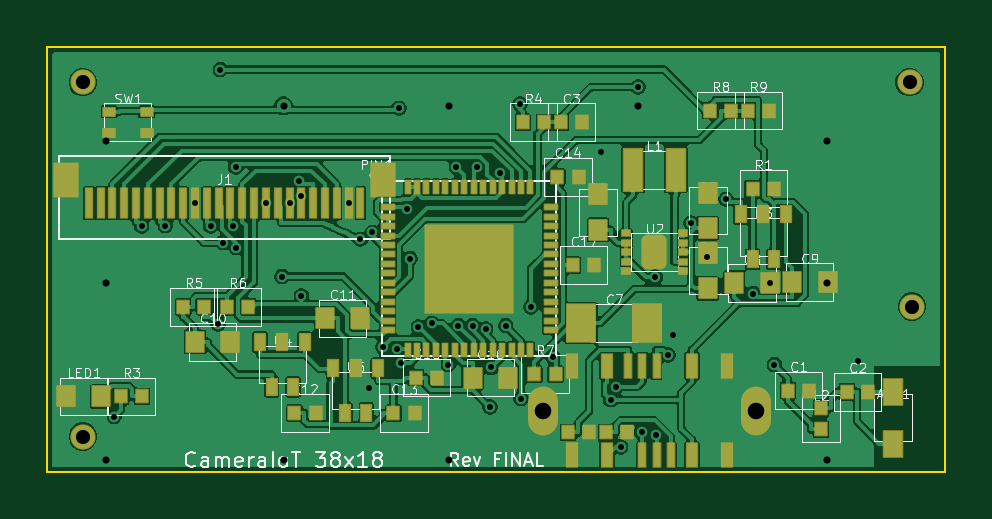
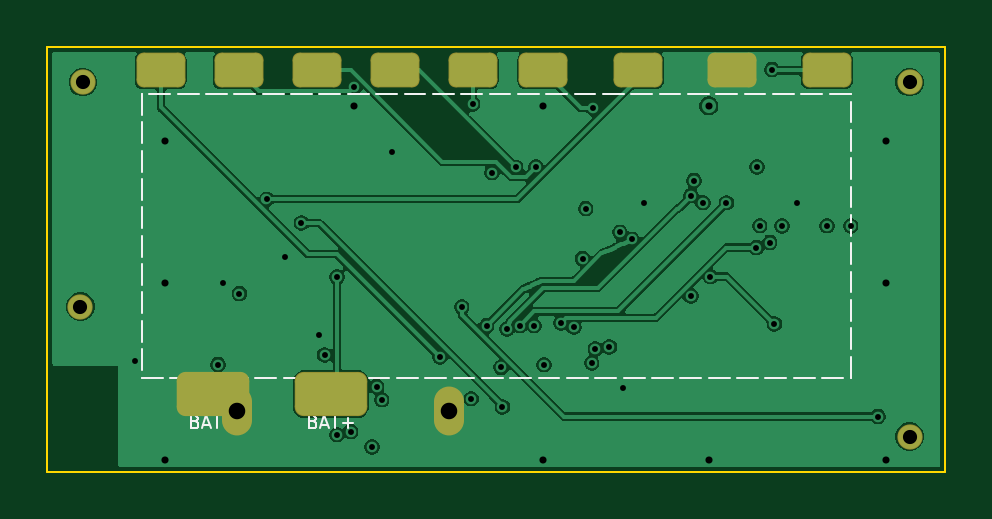
Circuit board: 9 layer files. Board 38.0 x 18.0 mm.
- bottom_copper: CameraIoT_38x18_FINAL-B_Cu.gbl (56992 bytes)
- bottom_mask: CameraIoT_38x18_FINAL-B_Mask.gbs (2213 bytes)
- bottom_silk: CameraIoT_38x18_FINAL-B_Silkscreen.gbo (8052 bytes)
- outline: CameraIoT_38x18_FINAL-Edge_Cuts.gm1 (613 bytes)
- top_copper: CameraIoT_38x18_FINAL-F_Cu.gtl (142561 bytes)
- top_mask: CameraIoT_38x18_FINAL-F_Mask.gts (8770 bytes)
- top_silk: CameraIoT_38x18_FINAL-F_Silkscreen.gto (66018 bytes)
- drill: CameraIoT_38x18_FINAL-NPTH.drl (372 bytes)
- drill: CameraIoT_38x18_FINAL-PTH.drl (1444 bytes)

=== bottom_copper: CameraIoT_38x18_FINAL-B_Cu.gbl (56992 bytes, source omitted) ===
=== bottom_mask: CameraIoT_38x18_FINAL-B_Mask.gbs (2213 bytes, source withheld) ===
=== bottom_silk: CameraIoT_38x18_FINAL-B_Silkscreen.gbo (8052 bytes, source omitted) ===
=== outline: CameraIoT_38x18_FINAL-Edge_Cuts.gm1 ===
G04 #@! TF.GenerationSoftware,KiCad,Pcbnew,10.0.3*
G04 #@! TF.CreationDate,2026-06-20T02:14:04+09:00*
G04 #@! TF.ProjectId,CameraIoT_38x18_FINAL,43616d65-7261-4496-9f54-5f3338783138,rev?*
G04 #@! TF.SameCoordinates,Original*
G04 #@! TF.FileFunction,Profile,NP*
%FSLAX46Y46*%
G04 Gerber Fmt 4.6, Leading zero omitted, Abs format (unit mm)*
G04 Created by KiCad (PCBNEW 10.0.3) date 2026-06-20 02:14:04*
%MOMM*%
%LPD*%
G01*
G04 APERTURE LIST*
G04 #@! TA.AperFunction,Profile*
%ADD10C,0.100000*%
G04 #@! TD*
G04 APERTURE END LIST*
D10*
X0Y0D02*
X38000000Y0D01*
X38000000Y-18000000D01*
X0Y-18000000D01*
X0Y0D01*
M02*

=== top_copper: CameraIoT_38x18_FINAL-F_Cu.gtl (142561 bytes, source omitted) ===
=== top_mask: CameraIoT_38x18_FINAL-F_Mask.gts (8770 bytes, source omitted) ===
=== top_silk: CameraIoT_38x18_FINAL-F_Silkscreen.gto (66018 bytes, source omitted) ===
=== drill: CameraIoT_38x18_FINAL-NPTH.drl ===
M48
; DRILL file KiCad 10.0.3 date 2026-06-20T02:14:04
; FORMAT={-:-/ absolute / metric / decimal}
; #@! TF.CreationDate,2026-06-20T02:14:04+09:00
; #@! TF.GenerationSoftware,Kicad,Pcbnew,10.0.3
; #@! TF.FileFunction,NonPlated,1,4,NPTH
FMAT,2
METRIC
; #@! TA.AperFunction,NonPlated,NPTH,ComponentDrill
T1C0.600
%
G90
G05
T1
X1.5Y-1.5
X1.5Y-16.5
X36.5Y-1.5
X36.6Y-11.0
M30

=== drill: CameraIoT_38x18_FINAL-PTH.drl ===
M48
; DRILL file KiCad 10.0.3 date 2026-06-20T02:14:04
; FORMAT={-:-/ absolute / metric / decimal}
; #@! TF.CreationDate,2026-06-20T02:14:04+09:00
; #@! TF.GenerationSoftware,Kicad,Pcbnew,10.0.3
; #@! TF.FileFunction,Plated,1,4,PTH
FMAT,2
METRIC
; #@! TA.AperFunction,Plated,PTH,ViaDrill
T1C0.250
; #@! TA.AperFunction,Plated,PTH,ViaDrill
T2C0.300
; #@! TA.AperFunction,Plated,PTH,ComponentDrill
T3C0.700
%
G90
G05
T1
X2.829Y-15.651
X3.99Y-7.585
X4.988Y-7.577
X6.25Y-6.619
X6.908Y-7.579
X7.222Y-11.74
X7.32Y-0.966
X7.417Y-8.286
X7.842Y-7.574
X7.966Y-5.092
X7.985Y-8.498
X9.25Y-6.6
X9.928Y-9.729
X10.25Y-6.6
X10.63Y-5.666
X10.75Y-6.3
X10.753Y-10.554
X12.75Y-6.619
X13.25Y-8.15
X13.625Y-14.448
X13.757Y-7.859
X14.205Y-12.707
X14.806Y-12.793
X14.889Y-2.604
X14.955Y-13.39
X15.209Y-6.848
X15.345Y-8.963
X15.707Y-11.869
X16.264Y-11.704
X16.969Y-13.46
X17.31Y-5.089
X17.4Y-11.8
X18.0Y-11.8
X18.18Y-5.097
X18.55Y-11.95
X18.734Y-15.251
X18.796Y-13.57
X19.175Y-5.33
X19.4Y-11.8
X19.999Y-2.423
X20.052Y-14.9
X20.46Y-11.02
X21.391Y-13.139
X23.431Y-4.473
X23.843Y-14.944
X24.059Y-14.387
X24.262Y-16.938
X25.012Y-1.709
X25.156Y-16.287
X25.736Y-9.745
X25.747Y-16.42
X26.267Y-13.048
X26.5Y-12.2
X27.242Y-7.461
X27.939Y-8.9
X28.723Y-6.456
X29.872Y-10.444
X30.575Y-9.994
X30.775Y-13.455
X34.3Y-13.3
T2
X2.5Y-4.0
X2.5Y-10.0
X2.5Y-17.5
X10.0Y-2.5
X10.0Y-17.5
X17.0Y-2.5
X17.0Y-17.5
X25.0Y-2.5
X33.0Y-4.0
X33.0Y-10.0
X33.0Y-17.5
T3
X20.988Y-15.4
X29.988Y-15.4
M30
